Run: headless pygame with SDL's dummy video driver; simulated clock (each Clock.tick advances the game by its frame time, no real sleeping); random seed 0; keys injected as events and as key.get_pressed() state; no mouse input.
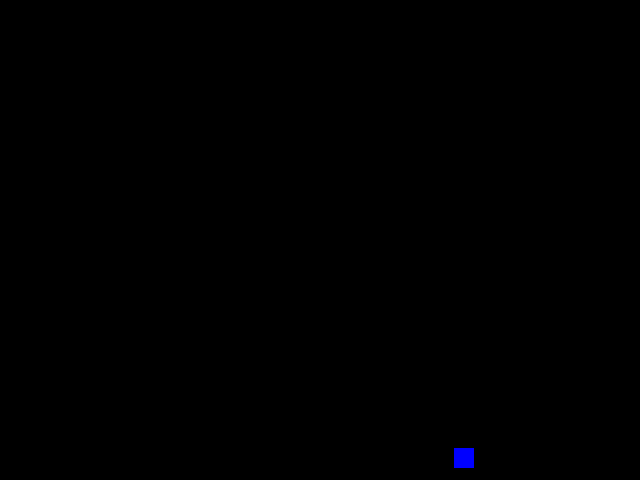
Frame 1 of 4 · flips 1–60 · no input
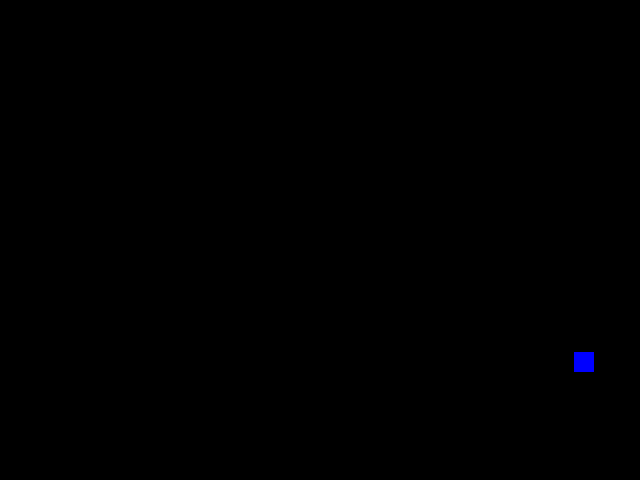
Frame 2 of 4 · flips 61–180 · tapped SPACE, RETURN · held RIGHT (→), D
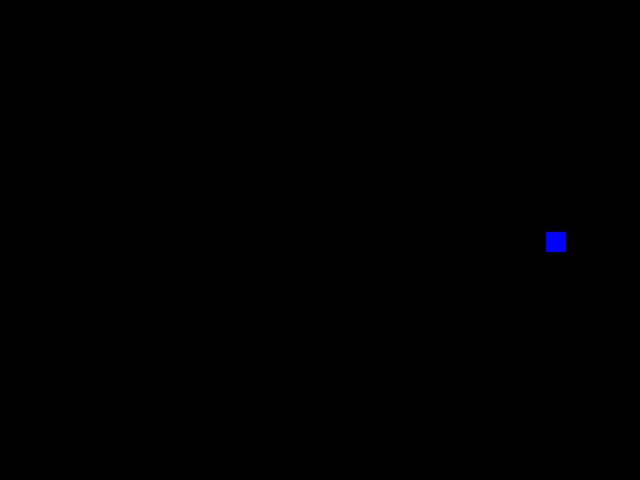
Frame 3 of 4 · flips 181–300 · held DOWN (↓), S
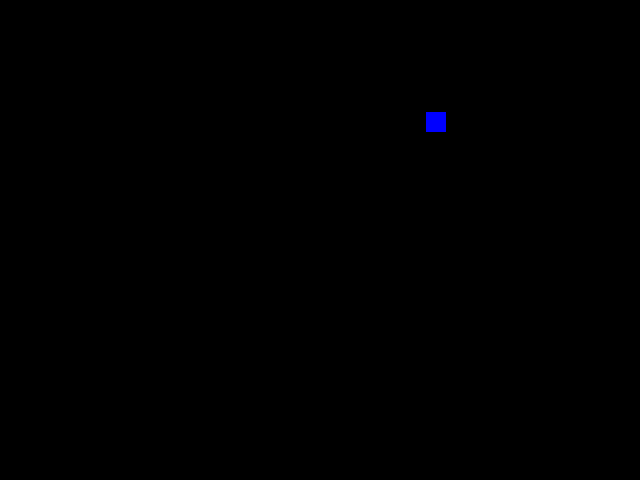
Frame 4 of 4 · flips 301–420 · held LEFT (←), A, UP (↑), W

The pygame program that drew these frames:

import pygame
import random
screen = pygame.display.set_mode((640, 480))
running = True

clock = pygame.time.Clock()

x=random.randint(0,640)
y=random.randint(0,480)

dirx=1
diry=1
while running:
    for event in pygame.event.get():
        if event.type == pygame.QUIT:
            running = False
    
    screen.fill((0,0,0))
    pygame.draw.rect(screen,(0,0,255),(x+dirx,y+diry,20,20))
    pygame.display.flip()
 
    y += diry
    x += dirx 
    if y == 0 or y == 460: diry *= -1 
    if x == 0 or x == 620: dirx *= -1  

    clock.tick(50)

pygame.quit()
